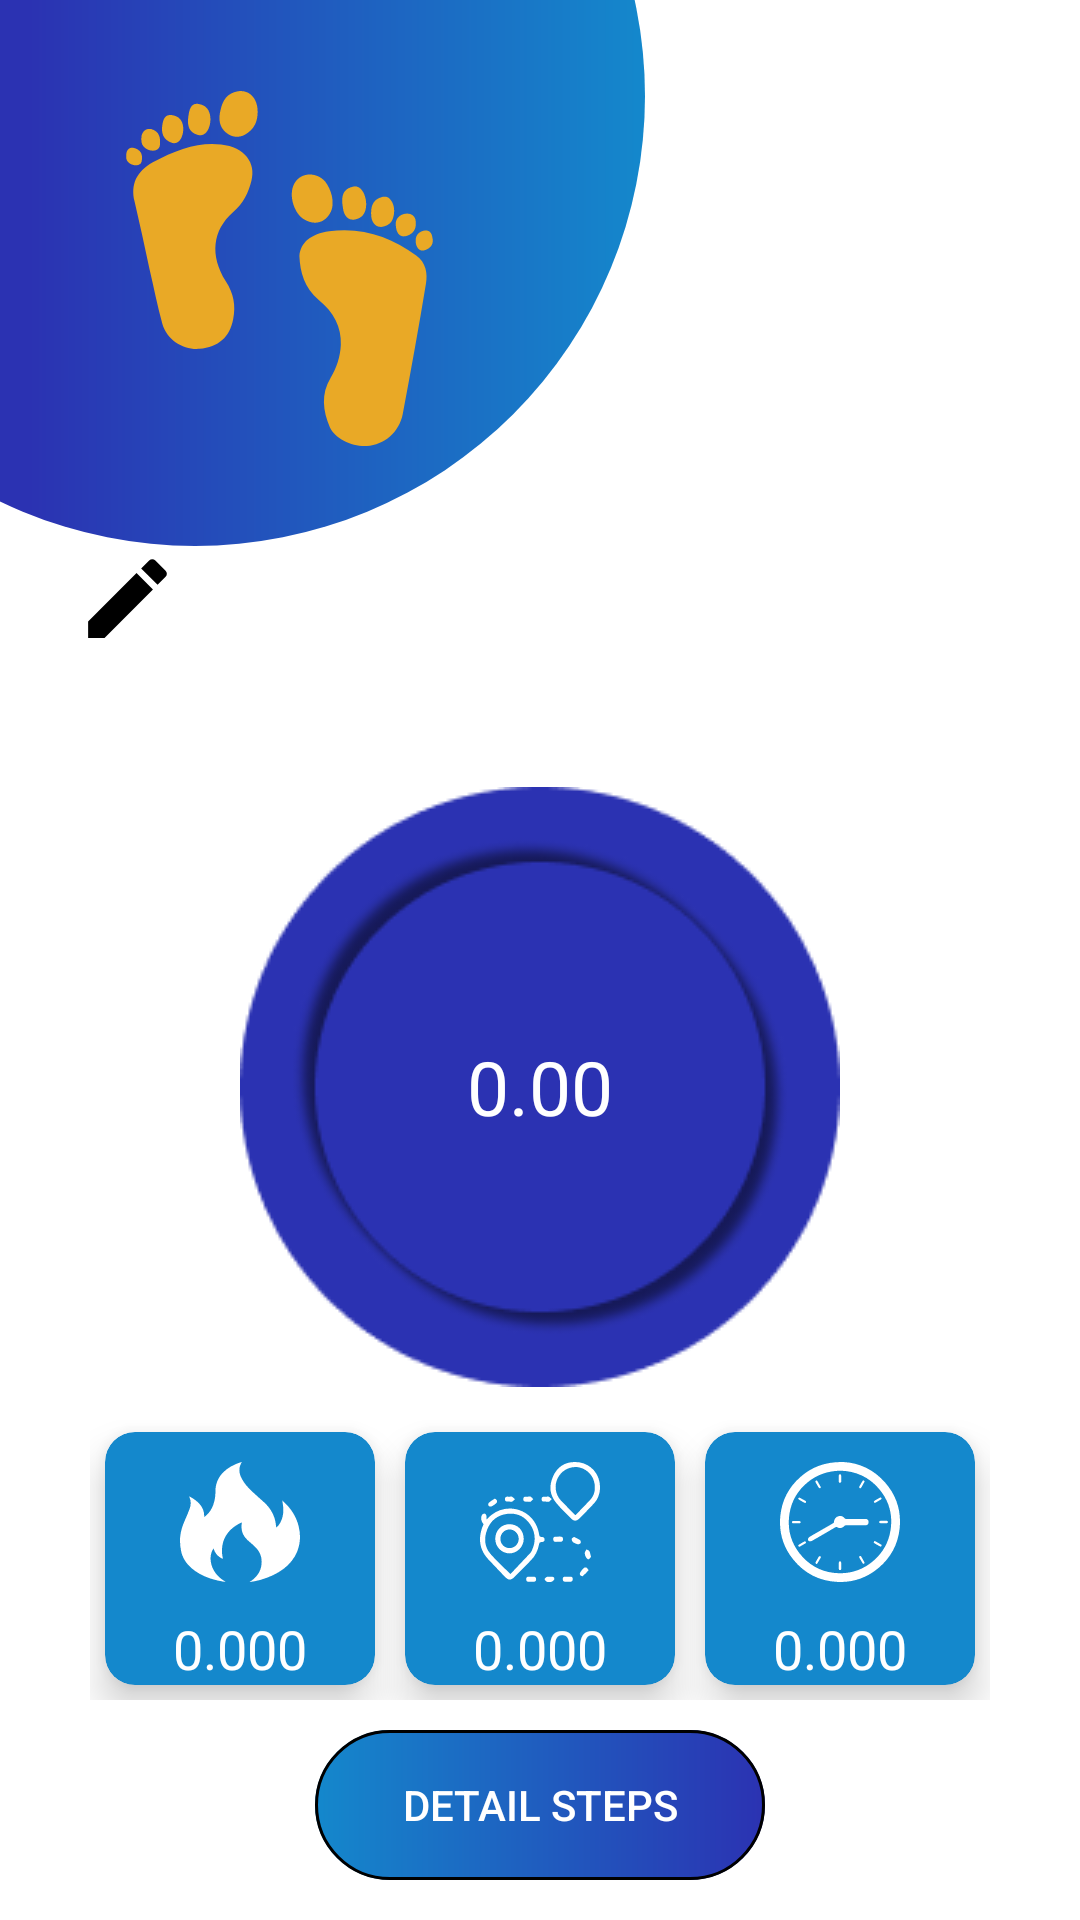

Produce the Android XML layout that renders to this screen, including the resource entries it uses.
<!-- AndroidManifest.xml: application theme Theme.SQLITELOGINANDSIGNUP -->
<!-- res/layout/activity_main.xml -->
<?xml version="1.0" encoding="utf-8"?>
<LinearLayout xmlns:android="http://schemas.android.com/apk/res/android"
    xmlns:app="http://schemas.android.com/apk/res-auto"
    xmlns:tools="http://schemas.android.com/tools"
    android:layout_width="match_parent"
    android:layout_height="match_parent"
    android:orientation="vertical">

    <androidx.appcompat.widget.AppCompatImageView
        android:layout_width="wrap_content"
        android:layout_height="wrap_content"
        android:src="@drawable/logo_sign" />
    <androidx.appcompat.widget.LinearLayoutCompat
        android:layout_width="match_parent"
        android:layout_height="wrap_content"
        android:orientation="horizontal">
        <androidx.appcompat.widget.AppCompatTextView
            android:id="@+id/dashboard"
            android:layout_width="wrap_content"
            android:layout_height="wrap_content"
            android:layout_marginStart="20dp"
            android:layout_marginTop="20dp"
            android:fontFamily="sans-serif-condensed-medium"
            android:textColor="@color/black"
            android:textSize="30dp"
            tools:text="Hi, Manish" />

        <androidx.appcompat.widget.AppCompatImageView
            android:id="@+id/edit"
            android:layout_width="wrap_content"
            android:layout_height="wrap_content"
            android:layout_marginStart="5dp"
            android:src="@drawable/edit_mode_icon"/>

    </androidx.appcompat.widget.LinearLayoutCompat>



    <androidx.constraintlayout.widget.ConstraintLayout
        android:layout_width="match_parent"
        android:layout_height="wrap_content"
        android:layout_marginTop="20dp">

        <androidx.appcompat.widget.AppCompatTextView
            android:id="@+id/display_steps"
            android:layout_width="wrap_content"
            android:layout_height="wrap_content"
            android:background="@drawable/steps_background"
            android:gravity="center"
            android:text="0.00"
            android:textColor="@color/white"
            android:textSize="25dp"
            app:layout_constraintEnd_toEndOf="parent"
            app:layout_constraintStart_toStartOf="parent"
            app:layout_constraintTop_toTopOf="parent" />


    </androidx.constraintlayout.widget.ConstraintLayout>

    <androidx.constraintlayout.widget.ConstraintLayout
        android:layout_width="match_parent"
        android:layout_height="wrap_content"
        android:layout_marginStart="30dp"
        android:layout_marginTop="10dp"
        android:layout_marginEnd="30dp"
        app:layout_constraintTop_toTopOf="parent">

        <com.google.android.material.card.MaterialCardView
            android:id="@+id/calorie"
            android:layout_width="0dp"
            android:layout_height="wrap_content"
            android:layout_margin="5dp"
            android:padding="10dp"
            app:cardBackgroundColor="@color/card_view"
            app:cardCornerRadius="10dp"
            app:cardElevation="8dp"
            app:layout_constraintBottom_toBottomOf="parent"
            app:layout_constraintEnd_toStartOf="@id/distance"
            app:layout_constraintHorizontal_weight="1"
            app:layout_constraintStart_toStartOf="parent"
            app:layout_constraintTop_toTopOf="parent">

            <androidx.constraintlayout.widget.ConstraintLayout
                android:layout_width="match_parent"
                android:layout_height="match_parent">

                <androidx.appcompat.widget.AppCompatImageView
                    android:id="@+id/calorie_image"
                    android:layout_width="wrap_content"
                    android:layout_height="wrap_content"
                    android:layout_marginTop="10dp"
                    android:src="@drawable/calorie"
                    app:layout_constraintEnd_toEndOf="parent"
                    app:layout_constraintStart_toStartOf="parent"
                    app:layout_constraintTop_toTopOf="parent" />

                <androidx.appcompat.widget.AppCompatTextView
                    android:id="@+id/calorie_view"
                    android:layout_width="wrap_content"
                    android:layout_height="wrap_content"
                    android:layout_marginTop="10dp"
                    android:text="0.000"
                    android:textAlignment="center"
                    android:gravity="center"
                    android:textColor="@color/white"
                    android:textSize="18dp"
                    app:layout_constraintEnd_toEndOf="parent"
                    app:layout_constraintStart_toStartOf="parent"
                    app:layout_constraintTop_toBottomOf="@id/calorie_image" />
            </androidx.constraintlayout.widget.ConstraintLayout>
        </com.google.android.material.card.MaterialCardView>

        <com.google.android.material.card.MaterialCardView
            android:id="@+id/distance"
            android:layout_width="0dp"
            android:layout_height="wrap_content"
            android:layout_margin="5dp"
            android:padding="50dp"
            app:cardBackgroundColor="@color/card_view"
            app:cardCornerRadius="10dp"
            app:cardElevation="8dp"
            app:layout_constraintBottom_toBottomOf="parent"
            app:layout_constraintEnd_toStartOf="@id/time"
            app:layout_constraintHorizontal_weight="1"
            app:layout_constraintStart_toEndOf="@id/calorie"
            app:layout_constraintTop_toTopOf="parent">

            <androidx.constraintlayout.widget.ConstraintLayout
                android:layout_width="match_parent"
                android:layout_height="match_parent">

                <androidx.appcompat.widget.AppCompatImageView
                    android:id="@+id/distance_image"
                    android:layout_width="wrap_content"
                    android:layout_height="wrap_content"
                    android:layout_marginTop="10dp"
                    android:src="@drawable/distance"
                    app:layout_constraintEnd_toEndOf="parent"
                    app:layout_constraintStart_toStartOf="parent"
                    app:layout_constraintTop_toTopOf="parent" />

                <androidx.appcompat.widget.AppCompatTextView
                    android:id="@+id/distance_text_view"
                    android:layout_width="wrap_content"
                    android:layout_height="wrap_content"
                    android:layout_marginTop="10dp"
                    android:text="0.000"
                    android:textAlignment="center"
                    android:textColor="@color/white"
                    android:textSize="18dp"
                    android:gravity="center"
                    app:layout_constraintEnd_toEndOf="parent"
                    app:layout_constraintStart_toStartOf="parent"
                    app:layout_constraintTop_toBottomOf="@id/distance_image" />
            </androidx.constraintlayout.widget.ConstraintLayout>
        </com.google.android.material.card.MaterialCardView>

        <com.google.android.material.card.MaterialCardView
            android:id="@+id/time"
            android:layout_width="0dp"
            android:layout_height="wrap_content"
            android:layout_margin="5dp"
            android:padding="50dp"
            app:cardBackgroundColor="@color/card_view"
            app:cardCornerRadius="10dp"
            app:cardElevation="8dp"
            app:layout_constraintBottom_toBottomOf="parent"
            app:layout_constraintEnd_toEndOf="parent"
            app:layout_constraintHorizontal_weight="1"
            app:layout_constraintStart_toEndOf="@id/distance"
            app:layout_constraintTop_toTopOf="parent">

            <androidx.constraintlayout.widget.ConstraintLayout
                android:layout_width="match_parent"
                android:layout_height="match_parent">

                <androidx.appcompat.widget.AppCompatImageView
                    android:id="@+id/time_image"
                    android:layout_width="wrap_content"
                    android:layout_height="wrap_content"
                    android:layout_marginTop="10dp"
                    android:src="@drawable/time"
                    app:layout_constraintEnd_toEndOf="parent"
                    app:layout_constraintStart_toStartOf="parent"
                    app:layout_constraintTop_toTopOf="parent" />

                <androidx.appcompat.widget.AppCompatTextView
                    android:id="@+id/time_textview"
                    android:layout_width="wrap_content"
                    android:layout_height="wrap_content"
                    android:layout_marginTop="10dp"
                    android:text="0.000"
                    android:textColor="@color/white"
                    android:textSize="18dp"
                    android:textAlignment="center"
                    android:gravity="center"
                    app:layout_constraintEnd_toEndOf="parent"
                    app:layout_constraintStart_toStartOf="parent"
                    app:layout_constraintTop_toBottomOf="@id/time_image" />
            </androidx.constraintlayout.widget.ConstraintLayout>
        </com.google.android.material.card.MaterialCardView>
    </androidx.constraintlayout.widget.ConstraintLayout>

    <ListView
        android:id="@+id/steps_list"
        android:layout_width="fill_parent"
        android:layout_height="0dip"
        android:layout_weight="1"
        android:visibility="gone"
        android:cacheColorHint="@android:color/transparent"
        android:dividerHeight=".5dip" />

    <androidx.appcompat.widget.AppCompatButton
        android:id="@+id/detail_steps"
        android:layout_width="wrap_content"
        android:layout_height="wrap_content"
        android:layout_marginTop="10dp"
        android:layout_gravity="center_horizontal"
        android:background="@drawable/login_background"
        android:text="DETAIL STEPS"
        android:textColor="@color/white" />

</LinearLayout>
<!-- resources referenced by this layout -->
<resources>
  <color name="black">#FF000000</color>
  <color name="card_view">#1488CC</color>
  <color name="white">#FFFFFFFF</color>
  <!-- drawable calorie: vector/xml drawable (drawable, 2103 chars, omitted) -->
  <!-- drawable distance: vector/xml drawable (drawable, 5712 chars, omitted) -->
  <!-- drawable edit_mode_icon (drawable) -->
  <vector xmlns:android="http://schemas.android.com/apk/res/android"
      android:width="35dp"
      android:height="35dp"
      android:viewportWidth="48"
      android:viewportHeight="48">
    <path
        android:fillColor="#FF000000"
        android:pathData="M6,34.5v7.5h7.5l22.13,-22.13 -7.5,-7.5 -22.13,22.13zM41.41,14.09c0.78,-0.78 0.78,-2.05 0,-2.83l-4.67,-4.67c-0.78,-0.78 -2.05,-0.78 -2.83,0l-3.66,3.66 7.5,7.5 3.66,-3.66z"/>
  </vector>
  <!-- drawable login_background (drawable) -->
  <vector xmlns:android="http://schemas.android.com/apk/res/android"
      xmlns:aapt="http://schemas.android.com/aapt"
      android:width="150dp"
      android:height="50dp"
      android:viewportWidth="150"
      android:viewportHeight="50">
    <path
        android:pathData="M25,0L125,0A25,25 0,0 1,150 25L150,25A25,25 0,0 1,125 50L25,50A25,25 0,0 1,0 25L0,25A25,25 0,0 1,25 0z">
      <aapt:attr name="android:fillColor">
        <gradient 
            android:startX="0"
            android:startY="25"
            android:endX="150"
            android:endY="25"
            android:type="linear">
          <item android:offset="0" android:color="#FF1488CC"/>
          <item android:offset="1" android:color="#FF2B32B2"/>
        </gradient>
      </aapt:attr>
    </path>
    <path
        android:strokeWidth="1"
        android:pathData="M25,0.5L125,0.5A24.5,24.5 0,0 1,149.5 25L149.5,25A24.5,24.5 0,0 1,125 49.5L25,49.5A24.5,24.5 0,0 1,0.5 25L0.5,25A24.5,24.5 0,0 1,25 0.5z"
        android:fillColor="#00000000"
        android:strokeColor="#000000"/>
  </vector>
  <!-- drawable logo_sign: vector/xml drawable (drawable, 4099 chars, omitted) -->
  <!-- drawable steps_background (drawable) -->
  <vector xmlns:android="http://schemas.android.com/apk/res/android"
      android:width="200dp"
      android:height="200dp"
      android:viewportWidth="200"
      android:viewportHeight="200">
    <path
        android:pathData="M200,100C200,155.23 155.23,200 100,200C44.77,200 0,155.23 0,100C0,44.77 44.77,0 100,0C155.23,0 200,44.77 200,100ZM25,100C25,141.42 58.58,175 100,175C141.42,175 175,141.42 175,100C175,58.58 141.42,25 100,25C58.58,25 25,58.58 25,100Z"
        android:fillColor="#2B32B2"/>
    <path
        android:pathData="M100,100m-75,0a75,75 0,1 1,150 0a75,75 0,1 1,-150 0"
        android:fillColor="#2B32B2"/>
  </vector>
  <!-- drawable time: vector/xml drawable (drawable, 6754 chars, omitted) -->
  <style name="Theme.SQLITELOGINANDSIGNUP" parent="Theme.MaterialComponents.DayNight.DarkActionBar">
          
          <item name="colorPrimary">@color/purple_500</item>
          <item name="colorPrimaryVariant">@color/purple_700</item>
          <item name="colorOnPrimary">@color/white</item>
          
          <item name="colorSecondary">@color/teal_200</item>
          <item name="colorSecondaryVariant">@color/teal_700</item>
          <item name="colorOnSecondary">@color/black</item>
          
          <item name="android:statusBarColor">?attr/colorPrimaryVariant</item>
          
      </style>
  <color name="purple_500">#FF6200EE</color>
  <color name="purple_700">#FF3700B3</color>
  <color name="teal_200">#FF03DAC5</color>
  <color name="teal_700">#FF018786</color>
</resources>
